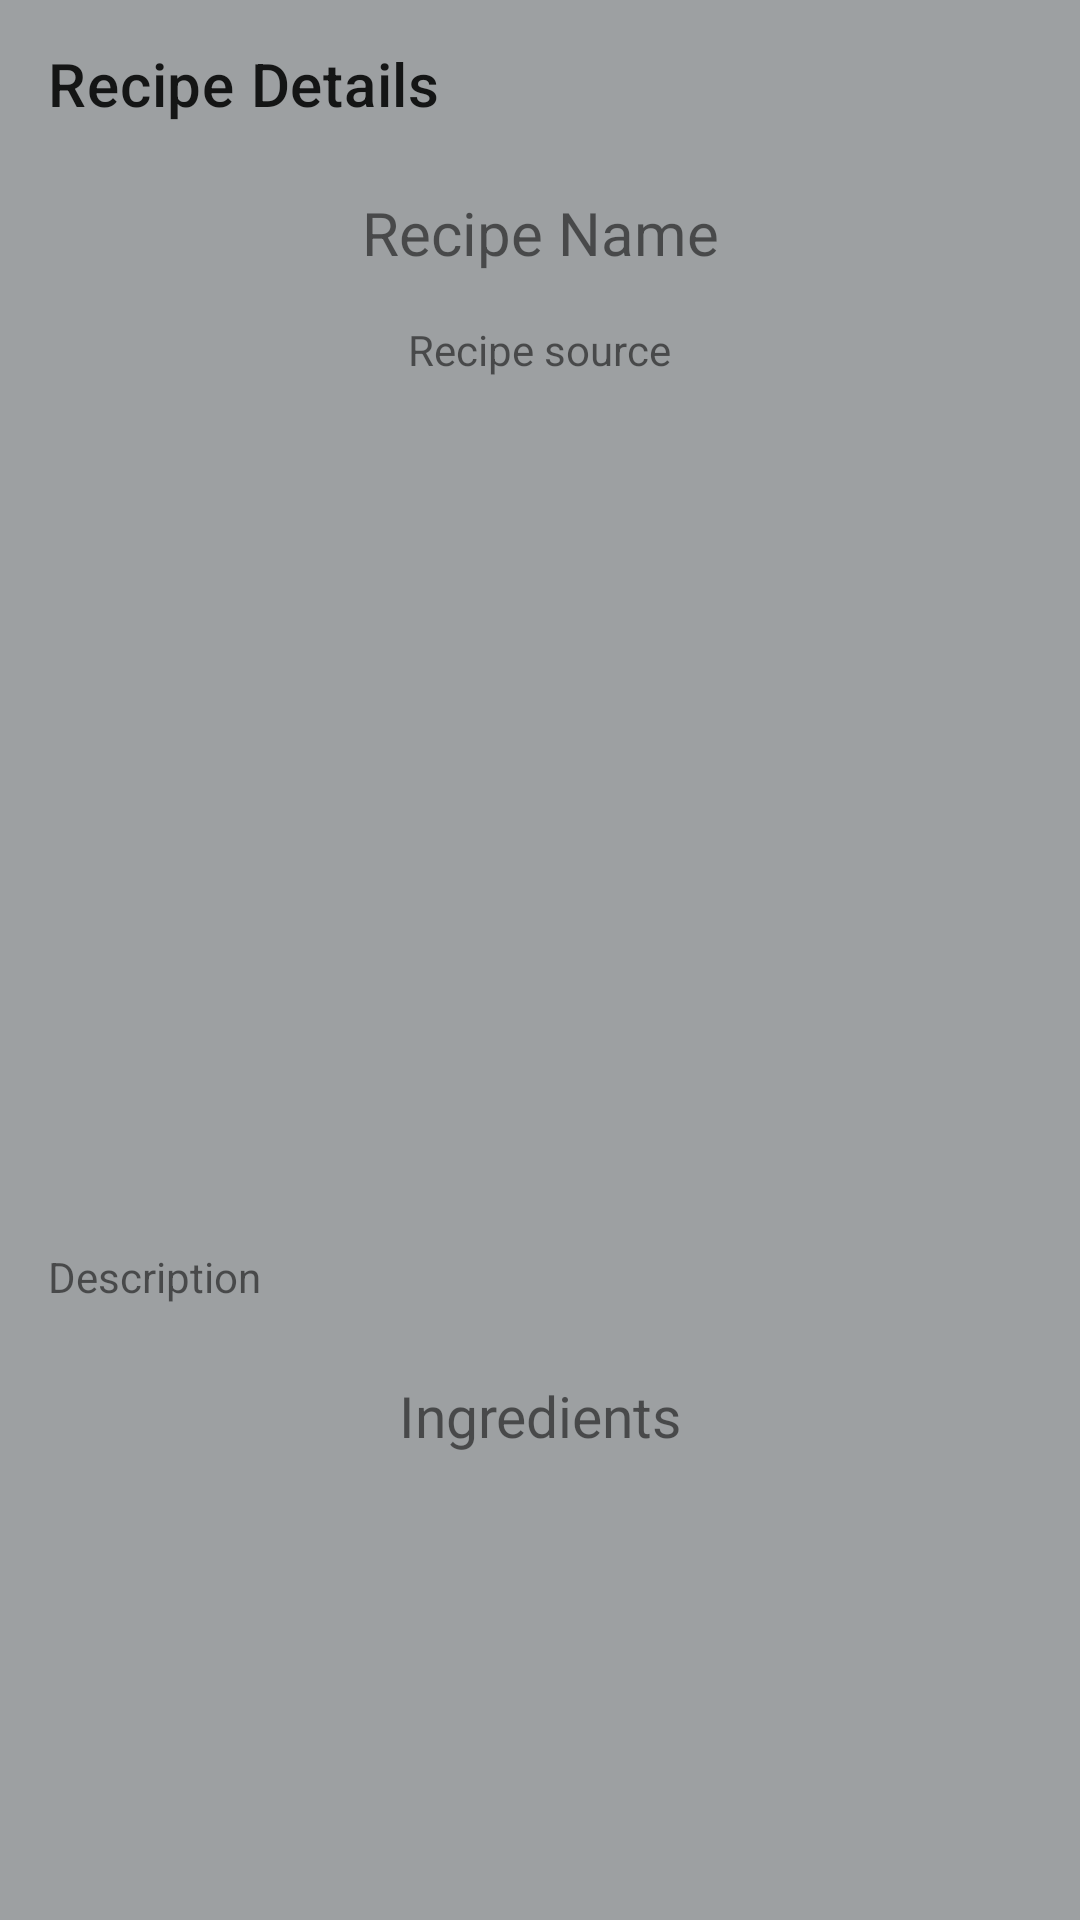

Android layout source for this screen:
<!-- AndroidManifest.xml: application theme Theme.WhatCanICook -->
<!-- res/layout/activity_recipe_details.xml -->
<?xml version="1.0" encoding="utf-8"?>
<LinearLayout
              xmlns:android="http://schemas.android.com/apk/res/android"
              xmlns:app="http://schemas.android.com/apk/res-auto"
              xmlns:tools="http://schemas.android.com/tools"
              android:background="@color/grey"
              android:layout_width="match_parent"
              android:layout_height="match_parent"
              android:orientation="vertical"
              tools:context=".RecipeDetailsActivity">

            <androidx.appcompat.widget.Toolbar android:layout_width="match_parent"
                                               android:layout_height="?attr/actionBarSize"
                                               app:title="Recipe Details"/>
            
            <ScrollView
                    android:layout_width="match_parent"
                    android:layout_height="match_parent">
                <LinearLayout android:layout_width="match_parent"
                              android:layout_height="wrap_content"
                                android:gravity="center"
                                android:orientation="vertical">
                    <TextView android:layout_width="match_parent"
                              android:layout_height="wrap_content"
                              android:id="@+id/meal_name"
                              android:text="Recipe Name"
                              android:textSize="20sp"
                              android:padding="8dp"
                              android:gravity="center"/>
                    <TextView android:layout_width="wrap_content" android:layout_height="match_parent"
                              android:id="@+id/meal_source"
                              android:text="Recipe source"
                              android:layout_gravity="center"
                              android:padding="8dp"/>
                    <ImageView android:layout_width="match_parent" android:layout_height="250dp"
                                android:id="@+id/meal_image"
                                android:layout_margin="8dp"
                                android:scaleType="centerCrop"/>
                    <TextView android:layout_width="match_parent" android:layout_height="wrap_content"
                                android:id="@+id/meal_description"
                              android:text="Description"
                              android:textSize="14sp"
                              android:padding="8dp"
                              android:layout_margin="8dp"
                    />
                    <TextView android:layout_width="match_parent" android:layout_height="wrap_content"
                                android:text="Ingredients"
                                android:gravity="center"
                              android:textSize="19sp"
                              android:padding="8dp"
                    />
                    <androidx.recyclerview.widget.RecyclerView android:layout_width="match_parent"
                                                               android:layout_height="wrap_content"
                                                               android:id="@+id/meal_ingredients"
                                                               android:padding="8dp">
                    </androidx.recyclerview.widget.RecyclerView>
                    <ImageView
                            android:text="->  "
                            android:id="@+id/add_to_shopping"
                            android:src="@drawable/shopcart"
                            android:background="@drawable/round_grey"
                            android:layout_width="59dp"
                            android:layout_height="58dp"/>
                </LinearLayout>
            </ScrollView>


</LinearLayout>
<!-- resources referenced by this layout -->
<resources>
  <color name="grey">#8A4B5153</color>
  <style name="Theme.WhatCanICook" parent="Theme.MaterialComponents.DayNight.DarkActionBar">
          
          <item name="colorPrimary">@color/blue</item>
          <item name="colorPrimaryVariant">@color/purple_700</item>
          <item name="colorOnPrimary">@color/white</item>
          
          <item name="colorSecondary">@color/teal_200</item>
          <item name="colorSecondaryVariant">@color/teal_700</item>
          <item name="colorOnSecondary">@color/black</item>
          
          <item name="android:statusBarColor" tools:targetApi="l">?attr/colorPrimaryVariant</item>
          
      </style>
  <color name="blue">#00B0FF</color>
  <color name="purple_700">#FF3700B3</color>
  <color name="white">#FFFFFFFF</color>
  <color name="teal_200">#FF03DAC5</color>
  <color name="teal_700">#FF018786</color>
  <color name="black">#FF000000</color>
</resources>
